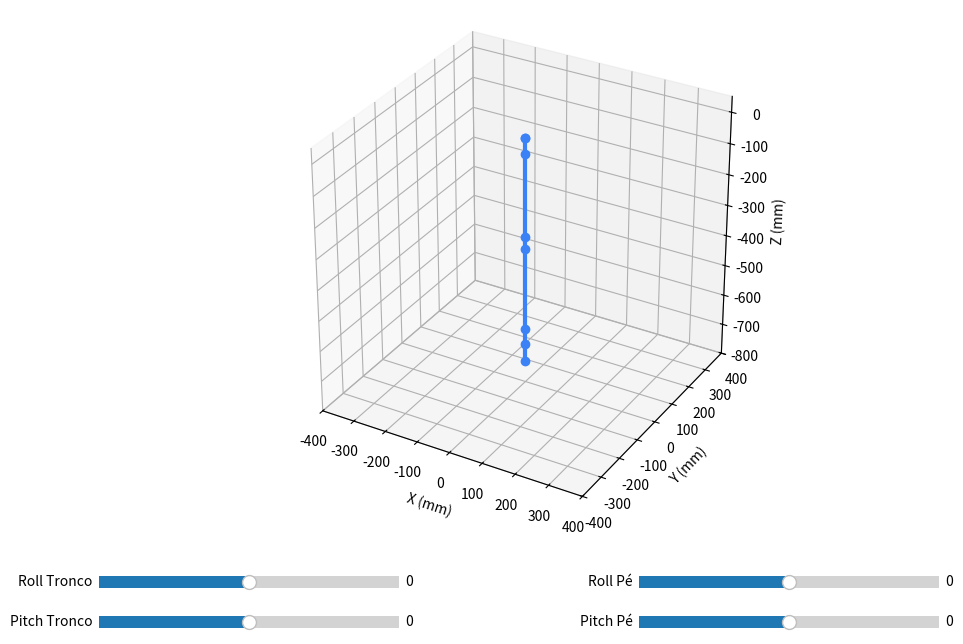

The matplotlib source for this figure:
import numpy as np
import matplotlib.pyplot as plt
from matplotlib.widgets import Slider

# Configurações iniciais
roll_tronco_init = 0
pitch_tronco_init = 0
roll_pe_init = 0
pitch_pe_init = 0

def calcular_cadeia(r_t, p_t, r_p, p_p):
    # Converte graus para radianos
    rt, pt = np.deg2rad(r_t), np.deg2rad(p_t)
    rp, pp = np.deg2rad(r_p), np.deg2rad(p_p)

    # Matrizes de Transformação conforme sua lógica corrigida
    # Rotação -> depois deslocamento (comprimento da haste)
    Rtronco = np.array([[1, 0, 0, 0], [0, np.cos(rt), -np.sin(rt), 0], [0, np.sin(rt), np.cos(rt), 0], [0, 0, 0, 1]])
    Ptronco = np.array([[np.cos(pt), 0, np.sin(pt), 0], [0, 1, 0, 0], [-np.sin(pt), 0, np.cos(pt), -50], [0, 0, 0, 1]])
    Pjoelhoup = np.array([[np.cos(-pt), 0, np.sin(-pt), 0], [0, 1, 0, 0], [-np.sin(-pt), 0, np.cos(-pt), -265], [0, 0, 0, 1]])
    Ppe = np.array([[np.cos(pp), 0, np.sin(pp), 0], [0, 1, 0, 0], [-np.sin(pp), 0, np.cos(pp), -40], [0, 0, 0, 1]])
    Ppeup = np.array([[np.cos(-pp), 0, np.sin(-pp), 0], [0, 1, 0, 0], [-np.sin(-pp), 0, np.cos(-pp), -265], [0, 0, 0, 1]])
    Rpe = np.array([[1, 0, 0, 0], [0, np.cos(rp), -np.sin(rp), 0], [0, np.sin(rp), np.cos(rp), -50], [0, 0, 0, 1]])
    Tpe = np.array([[1, 0, 0, 0], [0, 1, 0, 0], [0, 0, 1, -60.7], [0, 0, 0, 1]])

    matrices = [Rtronco, Ptronco, Pjoelhoup, Ppe, Ppeup, Rpe, Tpe]
    points = [np.array([0, 0, 0, 1])]
    T_cum = np.eye(4)

    for M in matrices:
        T_cum = T_cum @ M
        points.append(T_cum @ np.array([0, 0, 0, 1]))
    
    return np.array(points)

# Criar a figura e o eixo 3D
fig = plt.figure(figsize=(12, 8))
ax = fig.add_subplot(111, projection='3d')
plt.subplots_adjust(left=0.1, bottom=0.25)

# Plot inicial
pts = calcular_cadeia(roll_tronco_init, pitch_tronco_init, roll_pe_init, pitch_pe_init)
line, = ax.plot(pts[:, 0], pts[:, 1], pts[:, 2], '-o', linewidth=3, color='#3b82f6')

# --- CORREÇÃO DE PROPORÇÃO ---
# Isso impede que as hastes pareçam esticar ao rotacionar
ax.set_box_aspect([1,1,1]) 

# Configurações de eixos
limit = 400
ax.set_xlim(-limit, limit)
ax.set_ylim(-limit, limit)
ax.set_zlim(-800, 50)
ax.set_xlabel('X (mm)')
ax.set_ylabel('Y (mm)')
ax.set_zlabel('Z (mm)')

# Sliders
ax_rt = plt.axes([0.15, 0.15, 0.25, 0.03])
ax_pt = plt.axes([0.15, 0.10, 0.25, 0.03])
ax_rp = plt.axes([0.6, 0.15, 0.25, 0.03])
ax_pp = plt.axes([0.6, 0.10, 0.25, 0.03])

s_rt = Slider(ax_rt, 'Roll Tronco', -90, 90, valinit=roll_tronco_init)
s_pt = Slider(ax_pt, 'Pitch Tronco', -90, 90, valinit=pitch_tronco_init)
s_rp = Slider(ax_rp, 'Roll Pé', -90, 90, valinit=roll_pe_init)
s_pp = Slider(ax_pp, 'Pitch Pé', -90, 90, valinit=pitch_pe_init)

def update(val):
    new_pts = calcular_cadeia(s_rt.val, s_pt.val, s_rp.val, s_pp.val)
    line.set_data(new_pts[:, 0], new_pts[:, 1])
    line.set_3d_properties(new_pts[:, 2])
    fig.canvas.draw_idle()

s_rt.on_changed(update)
s_pt.on_changed(update)
s_rp.on_changed(update)
s_pp.on_changed(update)

plt.show()
